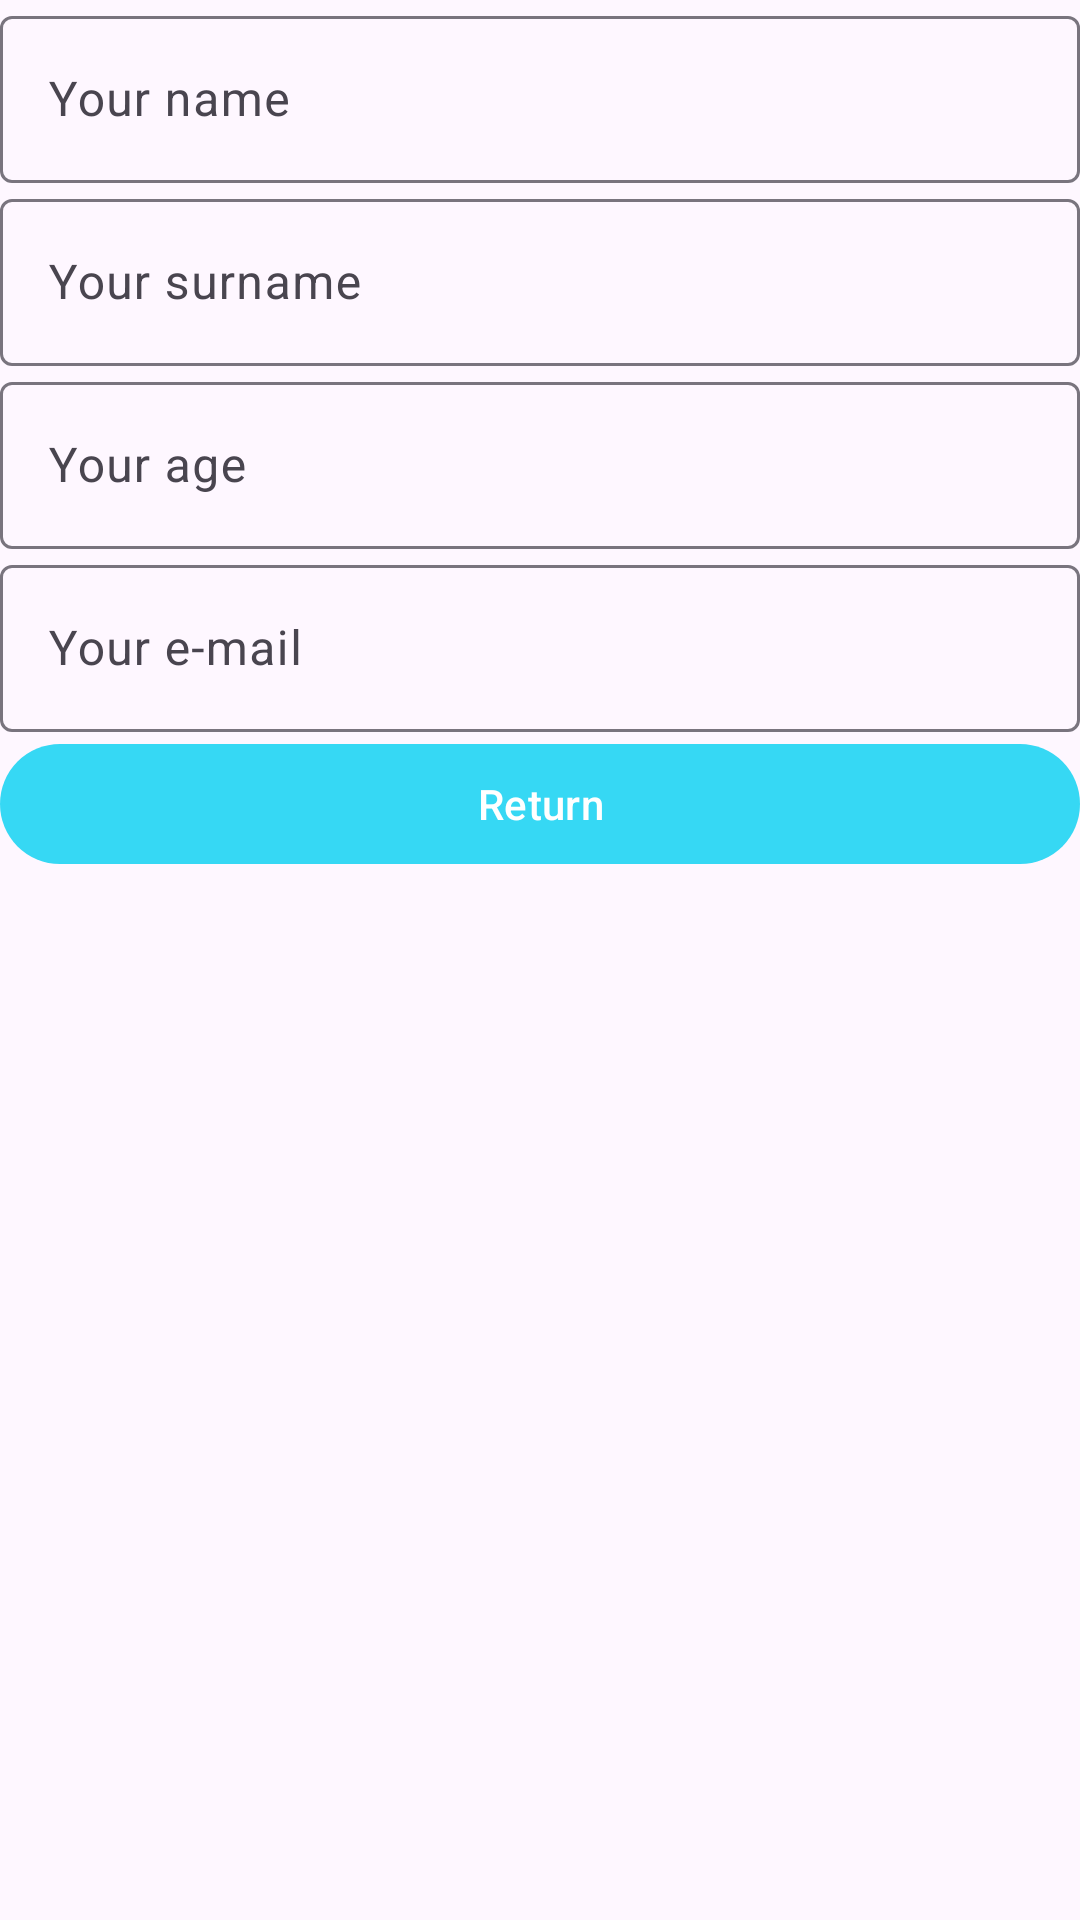

The Android layout XML behind this screen, and the referenced resources:
<!-- AndroidManifest.xml: application theme Theme.JavaTwoActivities -->
<!-- res/layout/activity_settings.xml -->
<?xml version="1.0" encoding="utf-8"?>
<LinearLayout xmlns:android="http://schemas.android.com/apk/res/android"
    xmlns:tools="http://schemas.android.com/tools"
    android:layout_width="match_parent"
    android:layout_height="match_parent"
    android:orientation="vertical"
    android:layout_margin="@dimen/_8dp"
    android:id="@+id/main2"
    tools:context=".SettingsActivity">

    <com.google.android.material.textfield.TextInputLayout
        android:layout_width="match_parent"
        android:layout_height="wrap_content">

        <com.google.android.material.textfield.TextInputEditText
            android:id="@+id/editName"
            android:layout_width="match_parent"
            android:layout_height="wrap_content"
            android:hint="@string/your_name"
            android:inputType="textPersonName" />
    </com.google.android.material.textfield.TextInputLayout>

    <com.google.android.material.textfield.TextInputLayout
        android:layout_width="match_parent"
        android:layout_height="wrap_content">

        <com.google.android.material.textfield.TextInputEditText
            android:id="@+id/editSurname"
            android:layout_width="match_parent"
            android:layout_height="wrap_content"
            android:hint="@string/your_surname"
            android:inputType="textPersonName" />
    </com.google.android.material.textfield.TextInputLayout>

    <com.google.android.material.textfield.TextInputLayout
        android:layout_width="match_parent"
        android:layout_height="wrap_content">

        <com.google.android.material.textfield.TextInputEditText
            android:id="@+id/editAge"
            android:layout_width="match_parent"
            android:layout_height="wrap_content"
            android:hint="@string/your_age"
            android:inputType="number" />
    </com.google.android.material.textfield.TextInputLayout>

    <com.google.android.material.textfield.TextInputLayout
        android:layout_width="match_parent"
        android:layout_height="wrap_content">

        <com.google.android.material.textfield.TextInputEditText
            android:id="@+id/editEmail"
            android:layout_width="match_parent"
            android:layout_height="wrap_content"
            android:hint="@string/your_e_mail"
            android:inputType="textEmailAddress" />
    </com.google.android.material.textfield.TextInputLayout>

    <com.google.android.material.button.MaterialButton
        android:id="@+id/btnReturn"
        android:layout_width="match_parent"
        android:layout_height="wrap_content"
        android:text="@string/_return" />

</LinearLayout>
<!-- resources referenced by this layout -->
<resources>
  <dimen name="_8dp">8dp</dimen>
  <string name="_return">Return</string>
  <string name="your_age">Your age</string>
  <string name="your_e_mail">Your e-mail</string>
  <string name="your_name">Your name</string>
  <string name="your_surname">Your surname</string>
  <style name="Theme.JavaTwoActivities" parent="Base.Theme.JavaTwoActivities" />
  <style name="Base.Theme.JavaTwoActivities" parent="Theme.Material3.DayNight.NoActionBar">
          
          
          <item name="colorPrimary">@color/colorPrimary</item>
          <item name="colorPrimaryDark">@color/colorPrimaryDark</item>
          <item name="colorAccent">@color/colorAccent</item>
  
      </style>
  <color name="colorPrimary">#36D8F4</color>
  <color name="colorPrimaryDark">#1173C2</color>
  <color name="colorAccent">#FFEB3B</color>
</resources>
